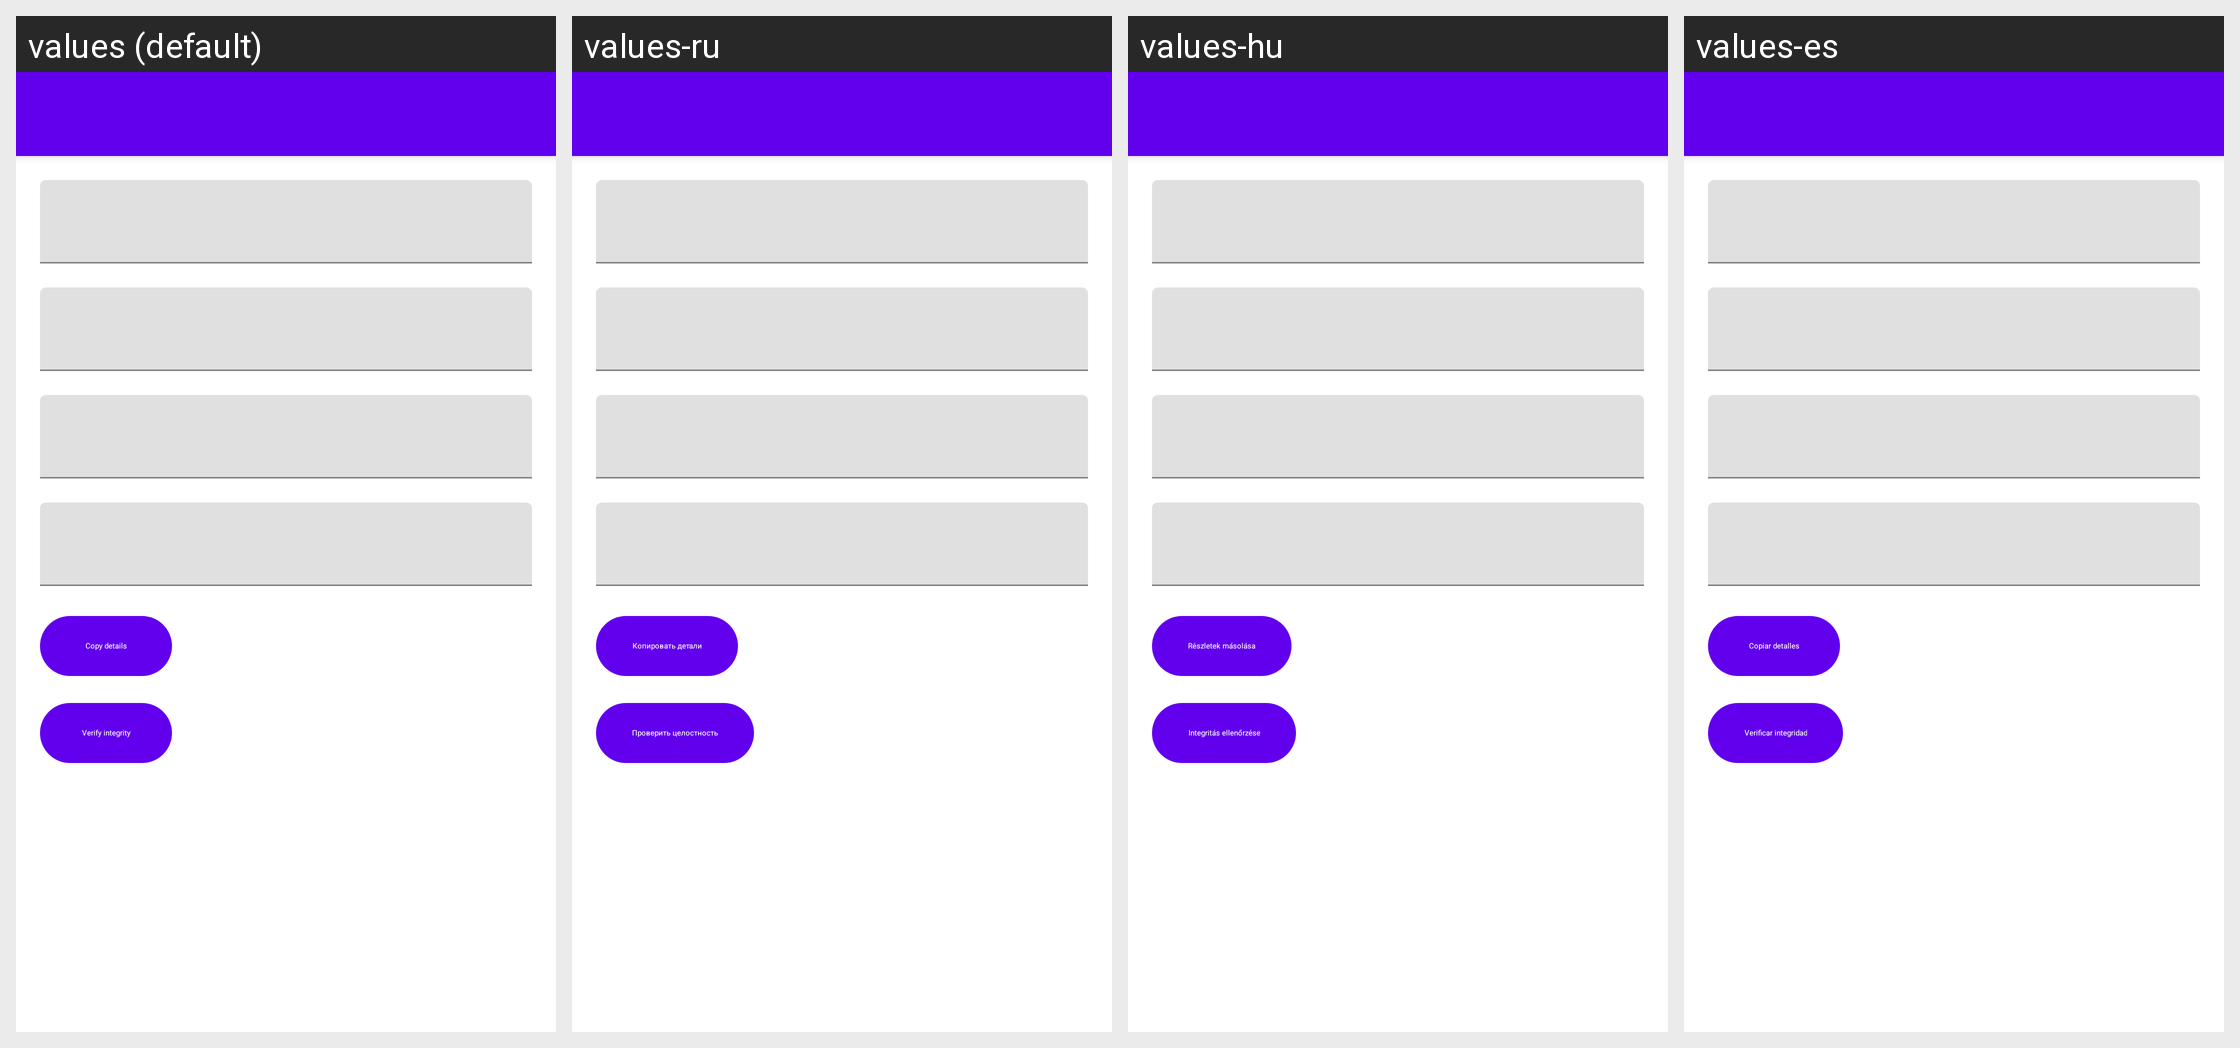

The same Android screen rendered under several of its app's locales, left to right. List the strings drawn on it with the default value and each locale's translation.
Android screen res/layout/fragment_game_info.xml rendered under 4 locales, left to right: values (default), values-ru, values-hu, values-es. Device: Nexus 5 (rendered at 1080×1920; each locale shown at half size, 540×960, under a caption strip naming it); theme Theme.MaterialComponents.DayNight.NoActionBar.
Other locales in the repository, not shown: values-ar, values-ckb, values-cs, values-de, values-fa, values-fr, values-he, values-id, values-it, values-ja, values-ko, values-nb, values-pl, values-pt-rBR, values-pt-rPT, values-uk, values-vi, values-zh-rCN, values-zh-rTW.
Strings drawn on this screen, with the default value and each locale's value (text and hints the layout hard-codes, and strings that could not be matched under every locale, appear in the picture but are not listed):

copy_details
  values: Copy details
  values-ru: Копировать детали
  values-hu: Részletek másolása
  values-es: Copiar detalles

verify_integrity
  values: Verify integrity
  values-ru: Проверить целостность
  values-hu: Integritás ellenőrzése
  values-es: Verificar integridad
